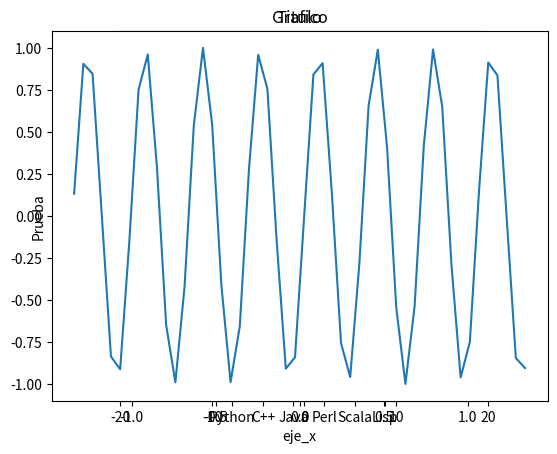

Here is the Python script that generated this plot:
'''
Created on 27 oct. 2020

@author: migueltoro
'''

from typing import Callable
import matplotlib.pyplot as plt # type: ignore
from  matplotlib.patches import Patch # type: ignore
from math import sin

color:str='r'

def shape_circle(center:tuple[float,float],radio:float,fill=None)->Patch:
    return plt.Circle(center,radio, fill=fill, color=color)

def shape_polygon(datos:list[tuple[float,float]],closed=None, fill=None)->Patch:
    return plt.Polygon(datos, closed=closed, fill=fill, edgecolor=color)
    
def draw_shapes(shapes:list[Patch]): 
    plt.axes()
    for f in shapes:
        plt.gca().add_patch(f)
    plt.axis('scaled')
    plt.show()

def draw_function(function:Callable[[float],float],a:float,b:float,inc:float)->None: 
    plt.axes()
    n = int((b-a)/inc)
    x = [a+i*inc for i in range(0,n)]
    y = [function(v) for v in x]
    plt.plot(x, y)
    plt.show()
    
def draw_piechar(labels:list[str],sizes:list[int]):
    plt.pie(sizes, labels=labels)
    plt.axis('equal')
    plt.show()

def draw_barchart(labels:list[str],sizes:list[int],title:str,y_label:str):
    y_pos = list(range(len(sizes)))
    plt.bar(y_pos,sizes, align='center', alpha=0.5)
    plt.xticks(y_pos,labels)
    plt.ylabel(y_label)
    plt.title(title)
    plt.show()
   
def draw_multiline(dx:list[float], dy:list[float],y_label:str='eje y',x_label:str='eje_x',title:str='Grafico'):
    assert len(dx)==len(dy),'Las listas deben ser iguales'
    plt.ylabel(y_label)
    plt.xlabel(x_label) 
    plt.title(title) 
    plt.plot(dx,dy)
    plt.show()
   
if __name__ == '__main__':
    draw_piechar(['Python', 'C++', 'Ruby', 'Java'],[215, 130, 245, 210])
    draw_barchart(['Python', 'C++', 'Java', 'Perl', 'Scala', 'Lisp'],[10,8,6,4,2,1],'Titulo','Prueba')
    circle = shape_circle((0, 0), 1.)
    draw_shapes([circle])
    draw_multiline([1,2,3,7,-1,5,6],[1,2,3,7,-1,5,6])
    draw_function(lambda x:sin(x),-25.,25,1.)